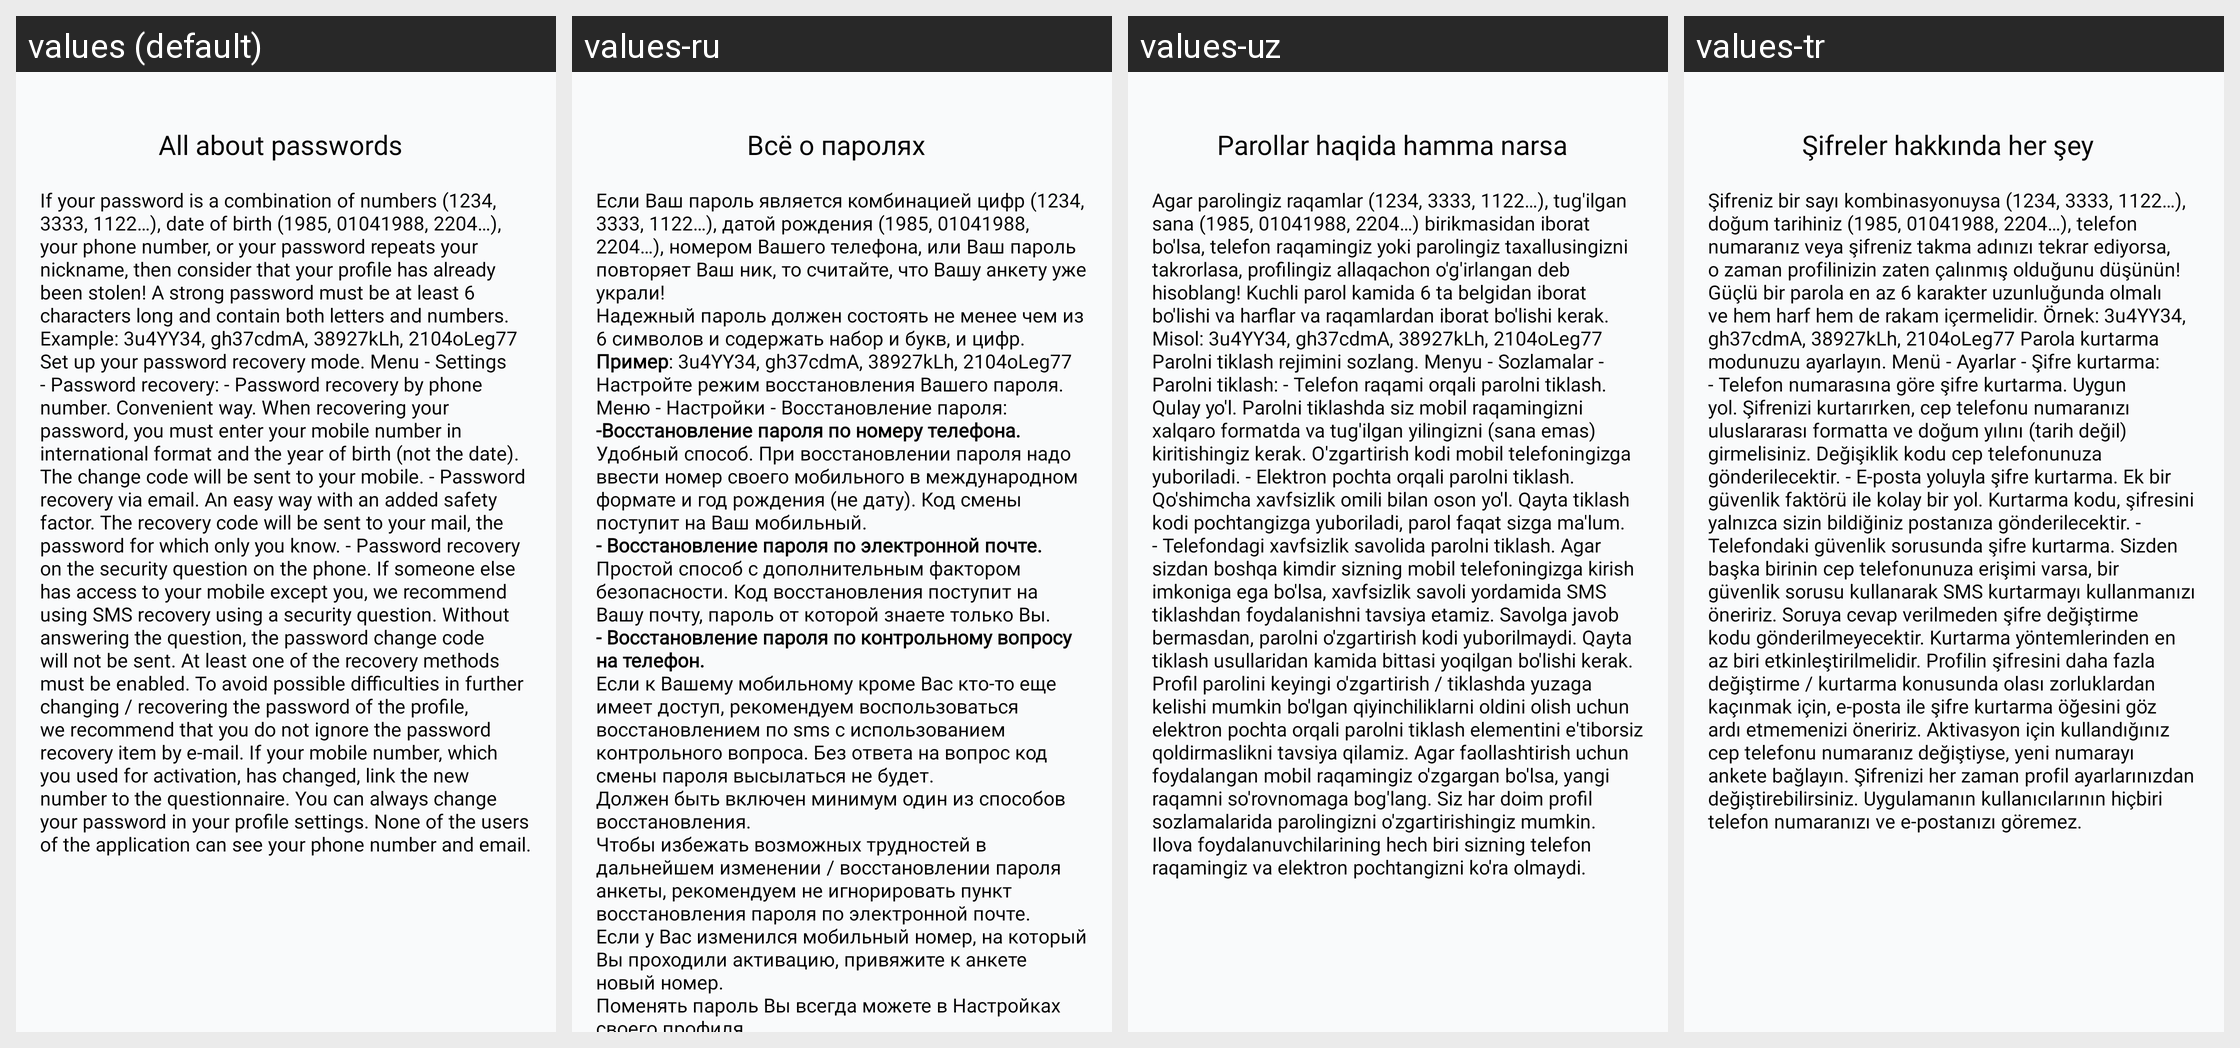

Locale-by-locale string values for the Android screen shown in this grid:
Android screen res/layout/fragment_about_passwords.xml rendered under 4 locales, left to right: values (default), values-ru, values-uz, values-tr. Device: Nexus 5 (rendered at 1080×1920; each locale shown at half size, 540×960, under a caption strip naming it); theme Theme.Googoosha.
Strings drawn on this screen, with the default value and each locale's value (text and hints the layout hard-codes, and strings that could not be matched under every locale, appear in the picture but are not listed):

about_password
  values: All about passwords
  values-ru: Всё о паролях
  values-uz: Parollar haqida hamma narsa
  values-tr: Şifreler hakkında her şey

text_about_passwords
  values: If your password is a combination of numbers (1234, 3333, 1122…), date of birth (1985, 01041988, 2204…), your phone number, or your password repeats your nickname, then consider that your profile has already been stolen! A strong password must be at least 6 characters long and contain both letters and numbers. Example: 3u4YY34, gh37cdmA, 38927kLh, 2104oLeg77 Set up your password recovery mode. …[clipped]
  values-ru: Если Ваш пароль является комбинацией цифр (1234, 3333, 1122…), датой рождения (1985, 01041988, 2204…), номером Вашего телефона, или Ваш пароль повторяет Ваш ник, то считайте, что Вашу анкету уже украли!
      Надежный пароль должен состоять не менее чем из 6 символов и содержать набор и букв, и цифр.
      Пример: 3u4YY34, gh37cdmA, 38927kLh, 2104oLeg77
      Настройте режим восстановления Вашего пароля. Меню - …[clipped]
  values-uz: Agar parolingiz raqamlar (1234, 3333, 1122…), tug'ilgan sana (1985, 01041988, 2204…) birikmasidan iborat bo'lsa, telefon raqamingiz yoki parolingiz taxallusingizni takrorlasa, profilingiz allaqachon o'g'irlangan deb hisoblang! Kuchli parol kamida 6 ta belgidan iborat bo'lishi va harflar va raqamlardan iborat bo'lishi kerak. Misol: 3u4YY34, gh37cdmA, 38927kLh, 2104oLeg77 Parolni tiklash rejimini …[clipped]
  values-tr: Şifreniz bir sayı kombinasyonuysa (1234, 3333, 1122…), doğum tarihiniz (1985, 01041988, 2204…), telefon numaranız veya şifreniz takma adınızı tekrar ediyorsa, o zaman profilinizin zaten çalınmış olduğunu düşünün! Güçlü bir parola en az 6 karakter uzunluğunda olmalı ve hem harf hem de rakam içermelidir. Örnek: 3u4YY34, gh37cdmA, 38927kLh, 2104oLeg77 Parola kurtarma modunuzu ayarlayın. Menü - …[clipped]
